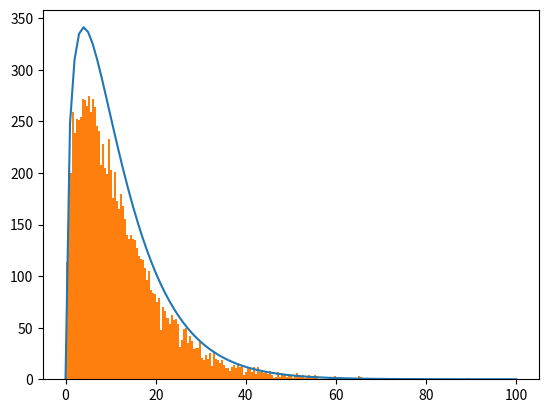

Here is the Python script that generated this plot:
import math, random, statistics
import matplotlib.pyplot as plt
import numpy as np
from scipy.stats import chi2

v = 3
sig = 2

G = math.pi / 2

f = lambda x: x**((v - 2) / 2) / (2**(v / 2) * G * sig**v) * math.exp(-x / (2 * sig**2))

N = 10000
s = [0] * N
for i in range(N):
    for j in range(v):
        x = random.normalvariate(0, sig)
        s[i] += x**2

print("--------------Модель--------------")
print(f"Выборочное среднее значение: {statistics.fmean(s):.3f}")
print(f"Медиана: {statistics.median(s):.3f}")
print(f"Верхний квартиль: {np.percentile(s, 75):.3f}")
print(f"Нижний квартиль: {np.percentile(s, 25):.3f}")
print(f"Выборочная дисперсия: {statistics.variance(s):.3f}")
print(f"СКО: {statistics.stdev(s):.3f}")

print("--------------Теория--------------")
print(f"Выборочное среднее значение: {chi2.mean(v):.3f}")
print(f"Медиана: {chi2.median(v):.3f}")
print(f"Верхний квартиль: {chi2.cdf(0.75, v):.3f}")
print(f"Нижний квартиль: {chi2.cdf(0.25, v):.3f}")
print(f"Выборочная дисперсия: {chi2.var(v):.3f}")
print(f"СКО: {chi2.std(v):.3f}")

X = np.linspace(0, 100, 101)
Y = [f(x) * 10000 for x in X]

plt.plot(X, Y)
plt.hist(s, bins=200)
plt.show()